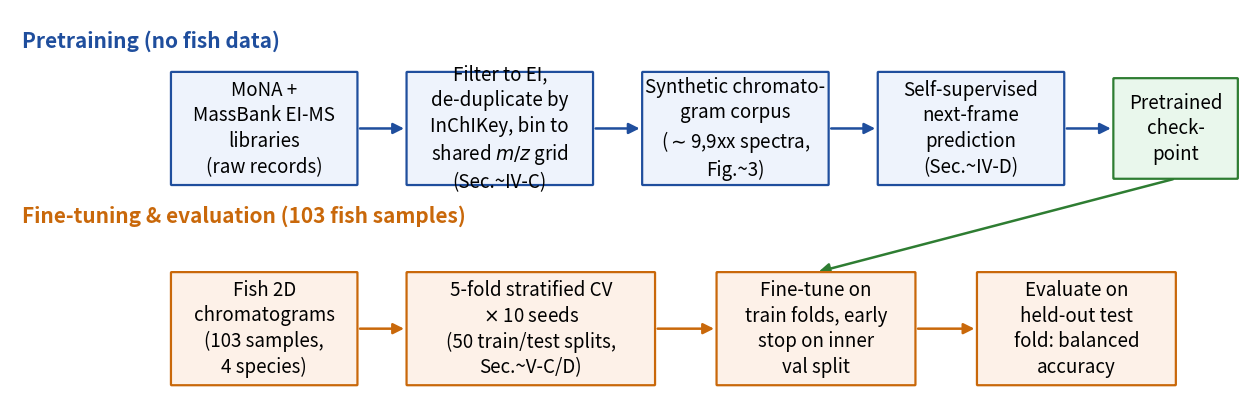

Source code (Python): (Note: this script raises an exception after producing the figure.)
"""
Generate the end-to-end pipeline overview figure for the paper (requested by a
reviewer: "another figure ... to show the process from the data point of
view" — how the two libraries are processed, how the model is pretrained,
and how the fish data is used for fine-tuning, testing and cross-validation).

Two rows:
  top    (pretraining, no fish data): MoNA/MassBank -> filter/dedup/bin ->
         synthetic chromatogram corpus -> self-supervised pretraining ->
         pretrained checkpoint
  bottom (fine-tuning/evaluation, 103 fish samples): fish 2D chromatograms ->
         5-fold stratified CV x 10 seeds -> {fine-tune on train folds,
         evaluate on held-out test fold} -> balanced accuracy

The pretrained checkpoint feeds into the fine-tuning box with a vertical
arrow, which is the only place the two rows connect.

Run from repo root:
  python3 figs/generate_pipeline.py
Output: figs/pipeline.pdf and figs/pipeline.png
"""

import matplotlib
matplotlib.use("Agg")
import matplotlib.pyplot as plt
from matplotlib.patches import FancyBboxPatch, FancyArrowPatch

FS_BOX, FS_NOTE, FS_ROW = 13.5, 11, 15

TOP_COLOR = "#eef3fc"
TOP_EDGE = "#1f4e9d"
BOTTOM_COLOR = "#fdf1e8"
BOTTOM_EDGE = "#c9680a"
CKPT_COLOR = "#e9f7ec"
CKPT_EDGE = "#2e7d32"


def box(ax, xy, w, h, text, fc, ec, fontsize=FS_BOX, lw=1.6):
    x, y = xy
    patch = FancyBboxPatch((x, y), w, h,
                            boxstyle="round,pad=0.02,rounding_size=0.06",
                            linewidth=lw, edgecolor=ec, facecolor=fc, zorder=2)
    ax.add_patch(patch)
    ax.text(x + w / 2, y + h / 2, text, ha="center", va="center",
             fontsize=fontsize, zorder=3, linespacing=1.3)
    return x, y, w, h


def arrow(ax, p0, p1, color="#333333", lw=1.8, style="-|>"):
    a = FancyArrowPatch(p0, p1, arrowstyle=style, mutation_scale=16,
                         linewidth=lw, color=color, zorder=1)
    ax.add_patch(a)


fig, ax = plt.subplots(figsize=(16, 5.2))
ax.set_xlim(0, 100)
ax.set_ylim(0, 32)
ax.axis("off")

# ── Row labels ──────────────────────────────────────────────────────────────
ax.text(1, 29.5, "Pretraining (no fish data)", fontsize=FS_ROW, fontweight="bold",
        color=TOP_EDGE, va="center", ha="left")
ax.text(1, 15.5, "Fine-tuning & evaluation (103 fish samples)", fontsize=FS_ROW,
        fontweight="bold", color=BOTTOM_EDGE, va="center", ha="left")

# ── Top row: synthetic-pretraining pipeline ──────────────────────────────────
b1 = box(ax, (13, 18), 15, 9,
         "MoNA +\nMassBank EI-MS\nlibraries\n(raw records)",
         TOP_COLOR, TOP_EDGE)
b2 = box(ax, (32, 18), 15, 9,
         "Filter to EI,\nde-duplicate by\nInChIKey, bin to\nshared $m/z$ grid\n(Sec.~IV-C)",
         TOP_COLOR, TOP_EDGE)
b3 = box(ax, (51, 18), 15, 9,
         "Synthetic chromato-\ngram corpus\n($\\sim$9,9xx spectra,\nFig.~3)",
         TOP_COLOR, TOP_EDGE)
b4 = box(ax, (70, 18), 15, 9,
         "Self-supervised\nnext-frame\nprediction\n(Sec.~IV-D)",
         TOP_COLOR, TOP_EDGE)
b5 = box(ax, (89, 18.5), 10, 8,
         "Pretrained\ncheck-\npoint", CKPT_COLOR, CKPT_EDGE)

for (bx, by, bw, bh), (cx, cy, cw, ch) in zip(
    [b1, b2, b3, b4], [b2, b3, b4, b5]
):
    arrow(ax, (bx + bw, by + bh / 2), (cx, cy + ch / 2), color=TOP_EDGE)

# ── Bottom row: fish fine-tuning / evaluation pipeline ───────────────────────
c1 = box(ax, (13, 2), 15, 9,
         "Fish 2D\nchromatograms\n(103 samples,\n4 species)",
         BOTTOM_COLOR, BOTTOM_EDGE)
c2 = box(ax, (32, 2), 20, 9,
         "5-fold stratified CV\n$\\times$ 10 seeds\n(50 train/test splits,\nSec.~V-C/D)",
         BOTTOM_COLOR, BOTTOM_EDGE)
c3 = box(ax, (57, 2), 16, 9,
         "Fine-tune on\ntrain folds, early\nstop on inner\nval split",
         BOTTOM_COLOR, BOTTOM_EDGE)
c4 = box(ax, (78, 2), 16, 9,
         "Evaluate on\nheld-out test\nfold: balanced\naccuracy",
         BOTTOM_COLOR, BOTTOM_EDGE)

for (bx, by, bw, bh), (cx, cy, cw, ch) in zip([c1, c2, c3], [c2, c3, c4]):
    arrow(ax, (bx + bw, by + bh / 2), (cx, cy + ch / 2), color=BOTTOM_EDGE)

# Checkpoint feeds the fine-tuning box.
ckpt_x = b5[0] + b5[2] / 2
arrow(ax, (ckpt_x, b5[1]), (c3[0] + c3[2] / 2, c3[1] + c3[3]),
      color=CKPT_EDGE, style="-|>")

fig.savefig("figs/pipeline.pdf", bbox_inches="tight", pad_inches=0.12)
fig.savefig("figs/pipeline.png", dpi=300, bbox_inches="tight", pad_inches=0.12)
plt.close(fig)
print("Saved figs/pipeline.pdf and figs/pipeline.png")
